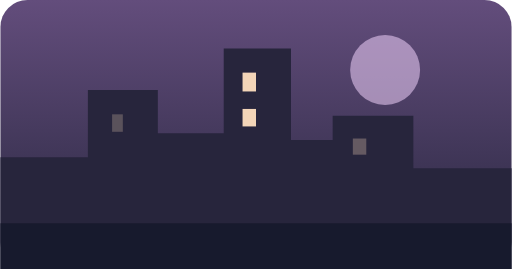
t = 0.00 s
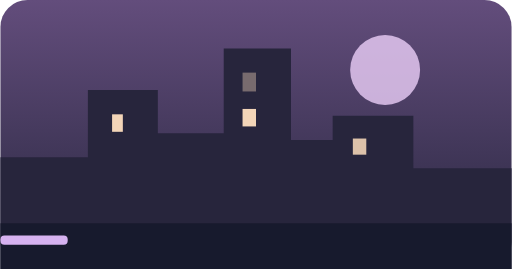
t = 1.50 s
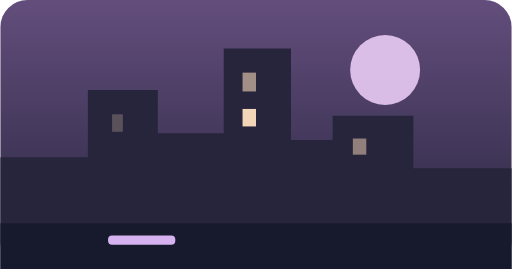
t = 3.00 s
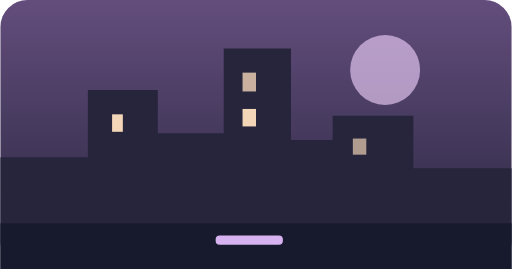
t = 4.50 s
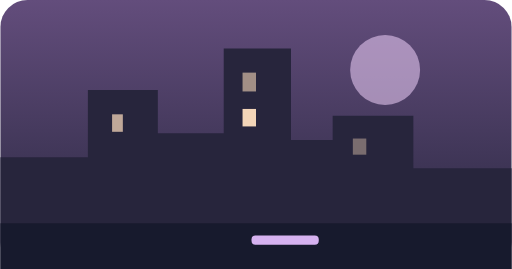
t = 5.00 s
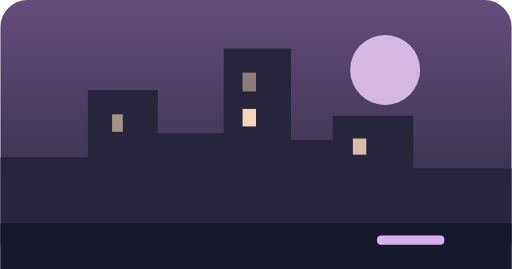
t = 6.75 s

The animated SVG that drew these frames (rendered in a browser with its animation timeline set to each time). Animation: 5 SMIL elements (animate=4,animateTransform=1); one cycle of 9.00 s, repeats indefinitely.

<svg xmlns="http://www.w3.org/2000/svg" viewBox="0 0 380 200"><defs><linearGradient id="sky" x2="0" y2="1"><stop stop-color="#634d7c"/><stop offset="1" stop-color="#27263e"/></linearGradient></defs><rect width="380" height="200" rx="20" fill="url(#sky)"/><circle cx="286" cy="52" r="26" fill="#eed0fa"><animate attributeName="opacity" values=".55;.95;.55" dur="5s" repeatCount="indefinite"/></circle><path d="M0 117H65V67H117V99H166V36H216V104H247V86H307V125H380V200H0Z" fill="#27253c"/><path d="M0 166H380V200H0Z" fill="#171a2d"/><g fill="#f3d5b8"><rect x="83" y="85" width="8" height="13"><animate attributeName="opacity" values=".25;1;.25" dur="3s" repeatCount="indefinite"/></rect><rect x="180" y="54" width="10" height="14"><animate attributeName="opacity" values="1;.2;1" dur="4s" repeatCount="indefinite"/></rect><rect x="180" y="81" width="10" height="13"/><rect x="262" y="103" width="10" height="12"><animate attributeName="opacity" values=".3;1;.3" dur="2.6s" repeatCount="indefinite"/></rect></g><g><animateTransform attributeName="transform" type="translate" values="-80 0;400 0" dur="9s" repeatCount="indefinite"/><rect x="0" y="175" width="50" height="7" rx="3" fill="#d6b2f0"/></g></svg>
